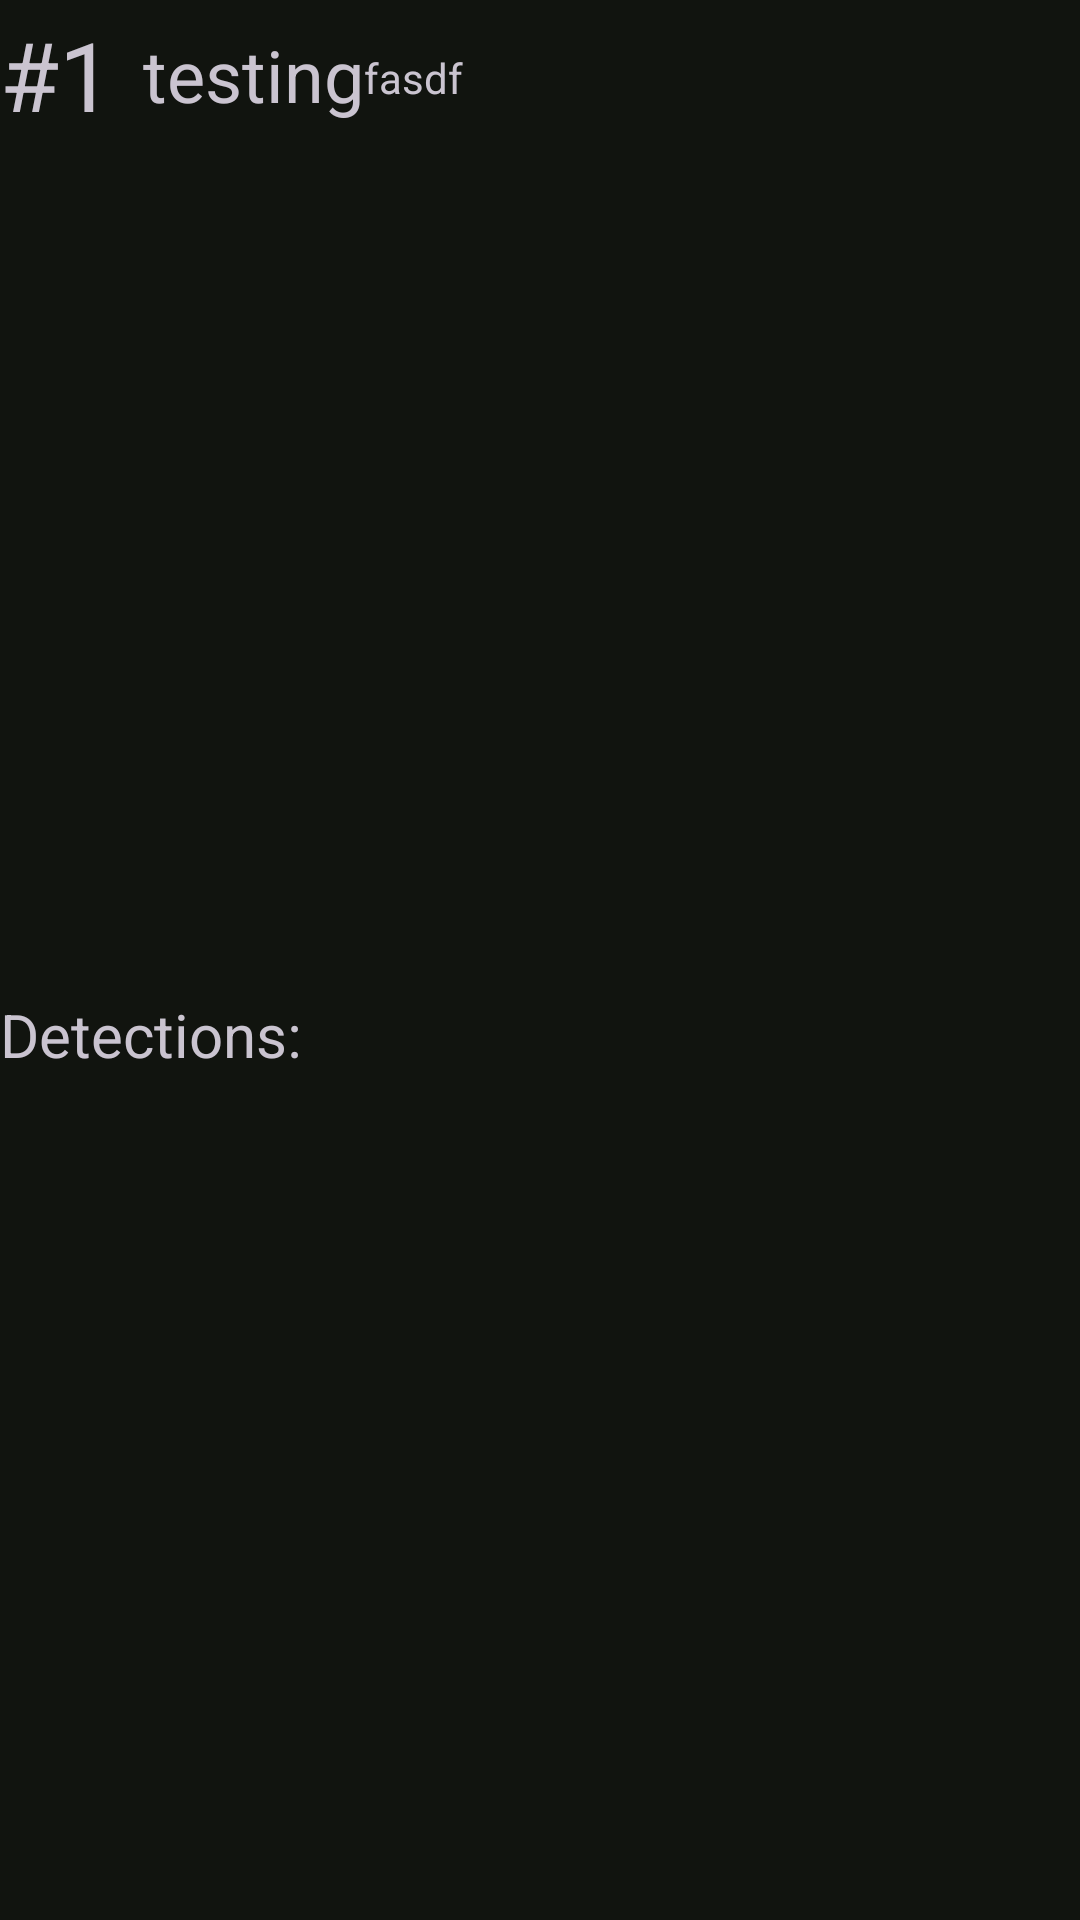

Write the Android layout XML for this screen, with the resource values it uses.
<!-- AndroidManifest.xml: application theme Theme.LitterallyLess -->
<!-- res/layout/leaderboard_item.xml -->
<?xml version="1.0" encoding="utf-8"?>
<RelativeLayout xmlns:android="http://schemas.android.com/apk/res/android"
        android:layout_width="match_parent"
        android:layout_height="75dp"
        android:layout_margin="10dp"
        android:minHeight="75dp"
        android:gravity="center_vertical"
        android:orientation="horizontal">

    <TextView
            android:layout_width="wrap_content"
            android:layout_height="50dp"
            android:text="#1"
            android:textSize="32sp"
            android:gravity="center"
            android:paddingEnd="10dp"
            android:id="@+id/leaderboard_placement">
    </TextView>

    <TextView
            android:id="@+id/leaderboard_username"
            android:layout_width="wrap_content"
            android:layout_height="50dp"
            android:text="testing"
            android:textAlignment="center"
            android:gravity="center"
            android:layout_toEndOf="@id/leaderboard_placement"
            android:textSize="24sp">
    </TextView>

    <TextView
            android:id="@+id/leaderboard_id_prefix"
            android:layout_width="wrap_content"
            android:layout_height="50dp"
            android:text="fasdf"
            android:textSize="14sp"
            android:layout_marginTop="1dp"
            android:gravity="center"
            android:layout_toEndOf="@id/leaderboard_username">

    </TextView>

    <TextView
            android:id="@+id/leaderboard_detections"
            android:layout_width="wrap_content"
            android:layout_height="match_parent"
            android:textAlignment="center"
            android:text="Detections: "
            android:layout_below="@id/leaderboard_placement"
            android:textSize="20sp"
            android:gravity="center">
    </TextView>
</RelativeLayout>
<!-- resources referenced by this layout -->
<resources>
  <color name="md_theme_primary">#A9D292</color>
  <color name="md_theme_onPrimary">#163808</color>
  <color name="md_theme_primaryContainer">#2C4F1D</color>
  <color name="md_theme_onPrimaryContainer">#C4EFAC</color>
  <color name="md_theme_secondary">#BCCBB0</color>
  <color name="md_theme_onSecondary">#273421</color>
  <color name="md_theme_secondaryContainer">#3E4A36</color>
  <color name="md_theme_onSecondaryContainer">#D8E7CB</color>
  <color name="md_theme_tertiary">#A0CFD0</color>
  <color name="md_theme_onTertiary">#003738</color>
  <color name="md_theme_tertiaryContainer">#1E4E4F</color>
  <color name="md_theme_onTertiaryContainer">#BBEBEC</color>
  <color name="md_theme_error">#FFB4AB</color>
  <color name="md_theme_onError">#690005</color>
  <color name="md_theme_errorContainer">#93000A</color>
  <color name="md_theme_onErrorContainer">#FFDAD6</color>
  <color name="md_theme_background">#11140F</color>
  <color name="md_theme_onBackground">#E1E4D9</color>
  <color name="md_theme_surface">#11140F</color>
  <color name="md_theme_onSurface">#E1E4D9</color>
  <color name="md_theme_surfaceVariant">#43483E</color>
  <color name="md_theme_onSurfaceVariant">#C3C8BB</color>
  <color name="md_theme_outline">#8D9287</color>
  <color name="md_theme_outlineVariant">#43483E</color>
  <color name="md_theme_inverseSurface">#E1E4D9</color>
  <color name="md_theme_inverseOnSurface">#2E312B</color>
  <color name="md_theme_inversePrimary">#436832</color>
  <color name="md_theme_primaryFixed">#C4EFAC</color>
  <color name="md_theme_onPrimaryFixed">#062100</color>
  <color name="md_theme_primaryFixedDim">#A9D292</color>
  <color name="md_theme_onPrimaryFixedVariant">#2C4F1D</color>
  <color name="md_theme_secondaryFixed">#D8E7CB</color>
  <color name="md_theme_onSecondaryFixed">#131F0D</color>
  <color name="md_theme_secondaryFixedDim">#BCCBB0</color>
  <color name="md_theme_onSecondaryFixedVariant">#3E4A36</color>
  <color name="md_theme_tertiaryFixed">#BBEBEC</color>
  <color name="md_theme_onTertiaryFixed">#002021</color>
  <color name="md_theme_tertiaryFixedDim">#A0CFD0</color>
  <color name="md_theme_onTertiaryFixedVariant">#1E4E4F</color>
  <color name="md_theme_surfaceDim">#11140F</color>
  <color name="md_theme_surfaceBright">#373A33</color>
  <color name="md_theme_surfaceContainerLowest">#0C0F0A</color>
  <color name="md_theme_surfaceContainerLow">#191D17</color>
  <color name="md_theme_surfaceContainer">#1D211A</color>
  <color name="md_theme_surfaceContainerHigh">#282B24</color>
  <color name="md_theme_surfaceContainerHighest">#32362F</color>
</resources>
